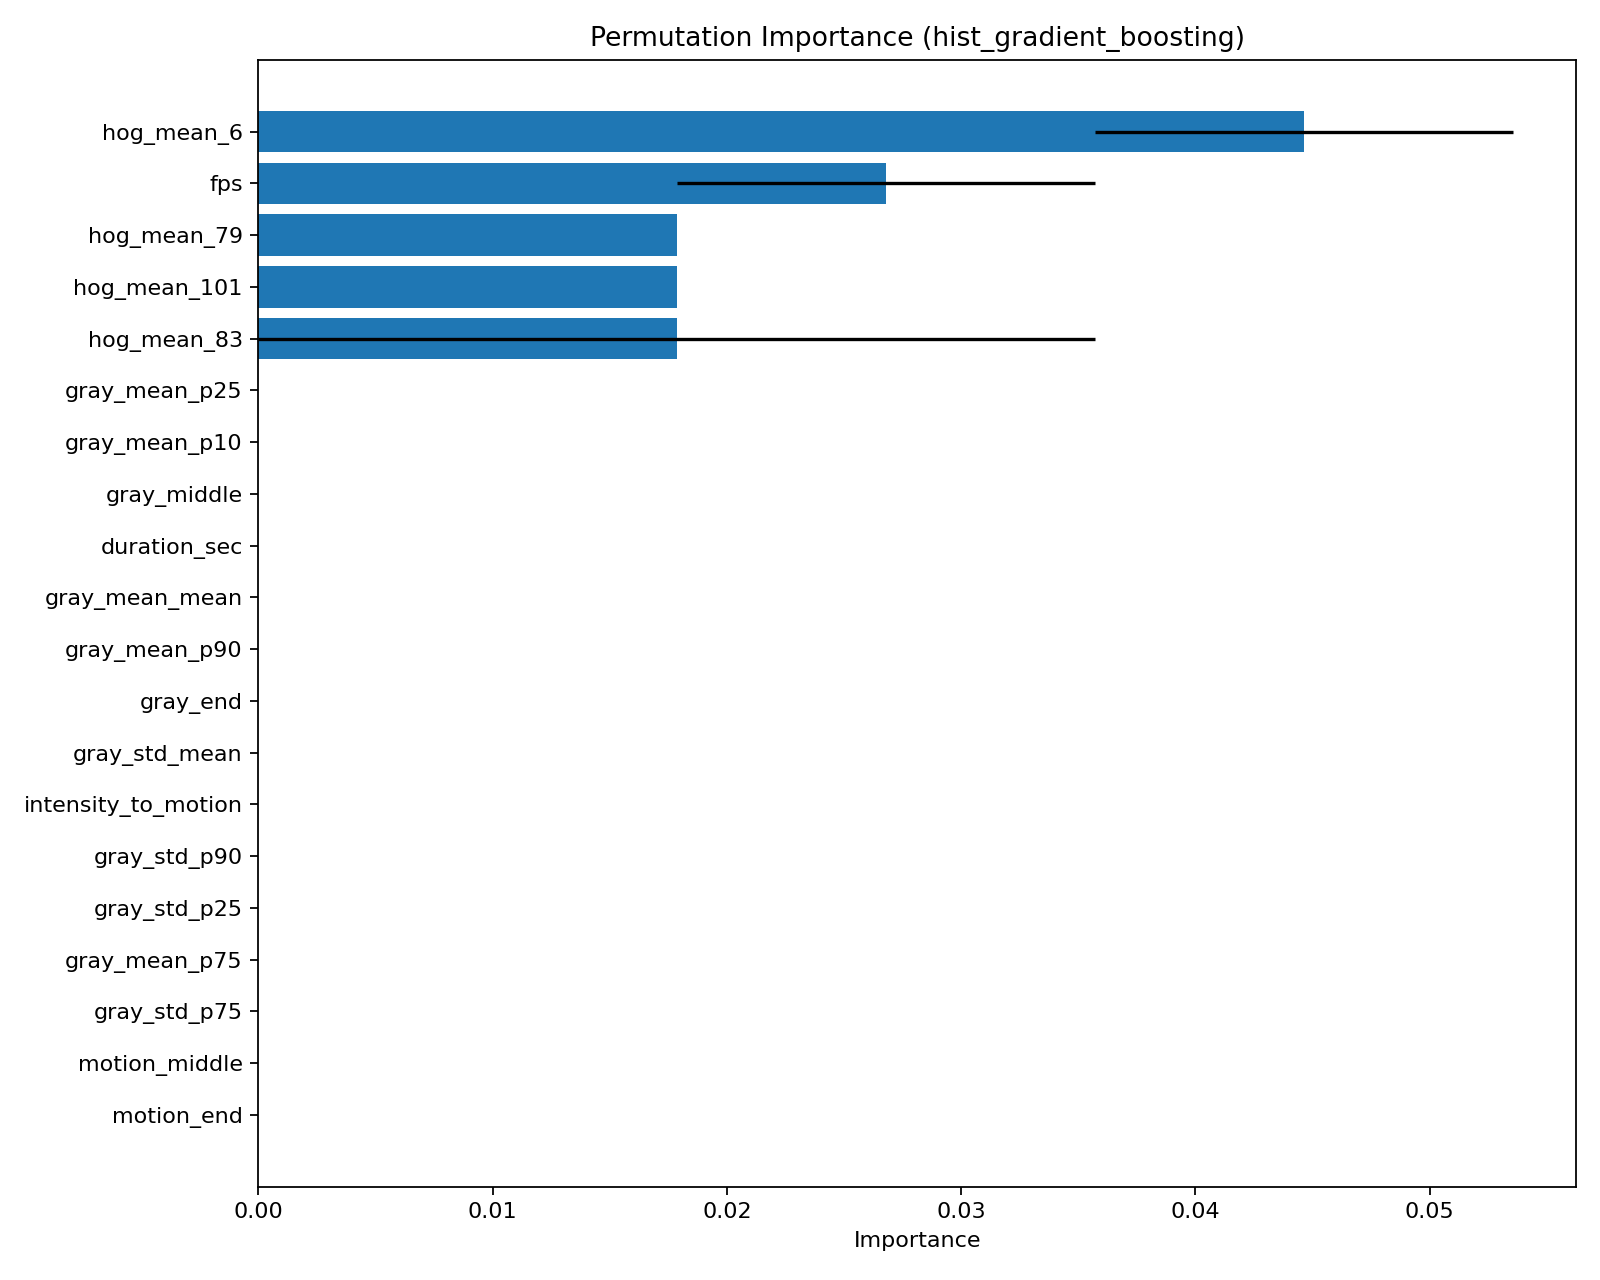

The data file committed next to this chart (first rows):
feature, importance_mean, importance_std
hog_mean_6, 0.04464, 0.008929
fps, 0.02679, 0.008929
hog_mean_79, 0.01786, 0.0
hog_mean_101, 0.01786, 0.0
hog_mean_83, 0.01786, 0.01786
gray_mean_p25, 0.0, 0.0
gray_mean_p10, 0.0, 0.0
gray_middle, 0.0, 0.0
duration_sec, 0.0, 0.0
gray_mean_mean, 0.0, 0.0
gray_mean_p90, 0.0, 0.0
gray_end, 0.0, 0.0
gray_std_mean, 0.0, 0.0
intensity_to_motion, 0.0, 0.0
gray_std_p90, 0.0, 0.0
gray_std_p25, 0.0, 0.0
gray_mean_p75, 0.0, 0.0
gray_std_p75, 0.0, 0.0
motion_middle, 0.0, 0.0
motion_end, 0.0, 0.0
motion_p10, 0.0, 0.0
motion_std, 0.0, 0.0
motion_p90, 0.0, 0.0
motion_p75, 0.0, 0.0
motion_start, 0.0, 0.0
gray_trend, 0.0, 0.0
motion_mean, 0.0, 0.0
motion_p25, 0.0, 0.0
gray_mean_std, 0.0, 0.0
motion_slope, 0.0, 0.0
gray_std_std, 0.0, 0.0
motion_to_duration, 0.0, 0.0
motion_trend, 0.0, 0.0
frame_count, 0.0, 0.0
sampled_frames, 0.0, 0.0
sampled_motion_steps, 0.0, 0.0
hog_mean_116, 0.0, 0.0
hog_mean_117, 0.0, 0.0
hog_mean_56, 0.0, 0.0
gray_slope, 0.0, 0.0
hog_mean_109, 0.0, 0.0
hog_mean_85, 0.0, 0.0
hog_mean_55, 0.0, 0.0
hog_mean_110, 0.0, 0.0
hog_mean_31, 0.0, 0.0
hog_mean_118, 0.0, 0.0
hog_mean_36, 0.0, 0.0
hog_mean_70, 0.0, 0.0
hog_mean_115, 0.0, 0.0
hog_mean_61, 0.0, 0.0
hog_mean_64, 0.0, 0.0
hog_mean_65, 0.0, 0.0
hog_mean_69, 0.0, 0.0
hog_mean_7, 0.0, 0.0
hog_mean_119, 0.0, 0.0
hog_mean_60, 0.0, 0.0
hog_mean_44, 0.0, 0.0
hog_mean_20, 0.0, 0.0
hog_mean_123, 0.0, 0.0
hog_mean_86, 0.0, 0.0
... 40 more rows
